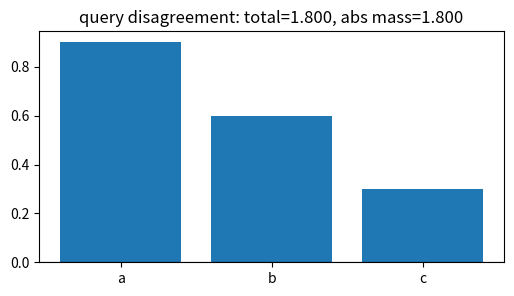
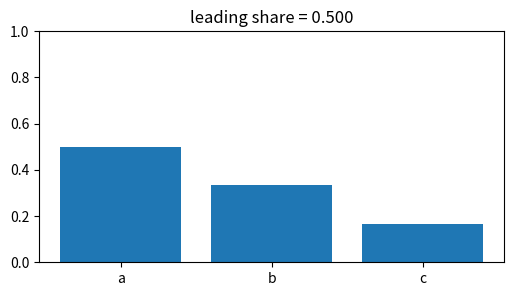
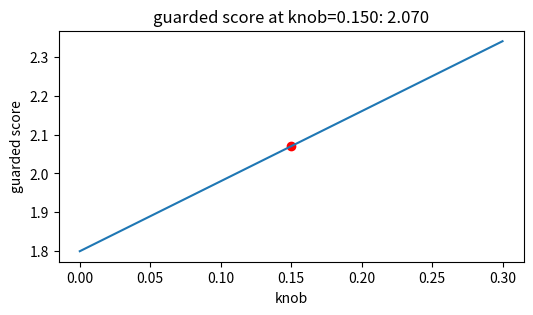
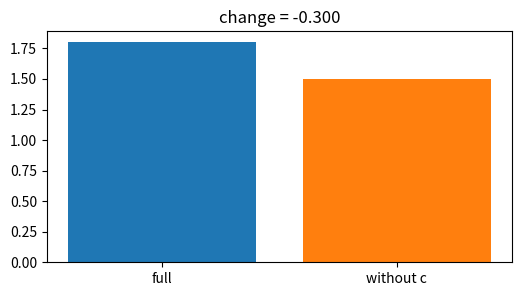
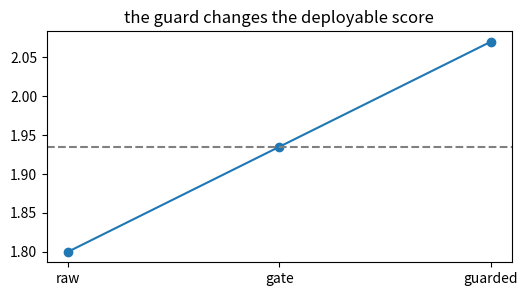

The matplotlib source for these figures, in order:
import numpy as np, matplotlib.pyplot as plt, math, itertools
np.random.seed(0)
def sigmoid(z): return 1/(1+np.exp(-z))
def ece(confs, correct, bins):
    confs=np.asarray(confs); correct=np.asarray(correct); total=len(confs); out=0.0
    for lo,hi in bins:
        m=(confs>=lo)&(confs<hi if hi<1 else confs<=hi)
        if m.any(): out += m.mean()*abs(correct[m].mean()-confs[m].mean())
    return out
print('setup ok')

# 1) Base calculation for Model extraction & stealing: signed total and absolute mass
vals=np.array([0.9,0.6,0.3], dtype=float); labels=['a','b','c']
total=float(vals.sum()); abs_total=float(np.abs(vals).sum())
plt.figure(figsize=(6,3)); plt.bar(labels, vals); plt.axhline(0,color='k',lw=.8); plt.title('query disagreement: total=1.800, abs mass=1.800')
assert abs(total-(1.8))<1e-12 and abs(abs_total-(1.8))<1e-12

# 2) Normalized leading share: concentration of the explanation or risk
vals=np.array([0.9,0.6,0.3], dtype=float); shares=np.abs(vals)/np.abs(vals).sum()
plt.figure(figsize=(6,3)); plt.bar(['a','b','c'], shares); plt.ylim(0,1); plt.title('leading share = 0.500')
assert abs(float(shares[0])-(0.5))<1e-12

# 3) Turn the lesson knob and watch the guarded score move
vals=np.array([0.9,0.6,0.3], dtype=float); ks=np.linspace(0,0.300,40); guarded=vals.sum()+ks*np.abs(vals).sum()
plt.figure(figsize=(6,3)); plt.plot(ks,guarded); plt.scatter([0.15],[2.0700000000000003],c='r'); plt.xlabel('knob'); plt.ylabel('guarded score'); plt.title('guarded score at knob=0.150: 2.070')
assert abs(float(vals.sum()+0.15*np.abs(vals).sum())-(2.0700000000000003))<1e-12

# 4) Remove the third component and compare with the full result
vals=np.array([0.9,0.6,0.3], dtype=float); full=float(vals.sum()); contrast=float(vals[:2].sum())
plt.figure(figsize=(6,3)); plt.bar(['full','without c'], [full,contrast], color=['tab:blue','tab:orange']); plt.title('change = -0.300')
assert abs(contrast-(1.5))<1e-12 and abs((contrast-full)-(-0.30000000000000004))<1e-12

# 5) End-to-end toy decision: raw score, guarded score, and pass line
vals=np.array([0.9,0.6,0.3], dtype=float); raw=float(vals.sum()); guarded=float(raw+0.15*np.abs(vals).sum()); line=(raw+guarded)/2
plt.figure(figsize=(6,3)); plt.plot([0,1,2],[raw,line,guarded],'-o'); plt.axhline(line,ls='--',color='gray'); plt.xticks([0,1,2],['raw','gate','guarded']); plt.title('the guard changes the deployable score')
assert guarded>raw if 1.8>0 else guarded==raw
